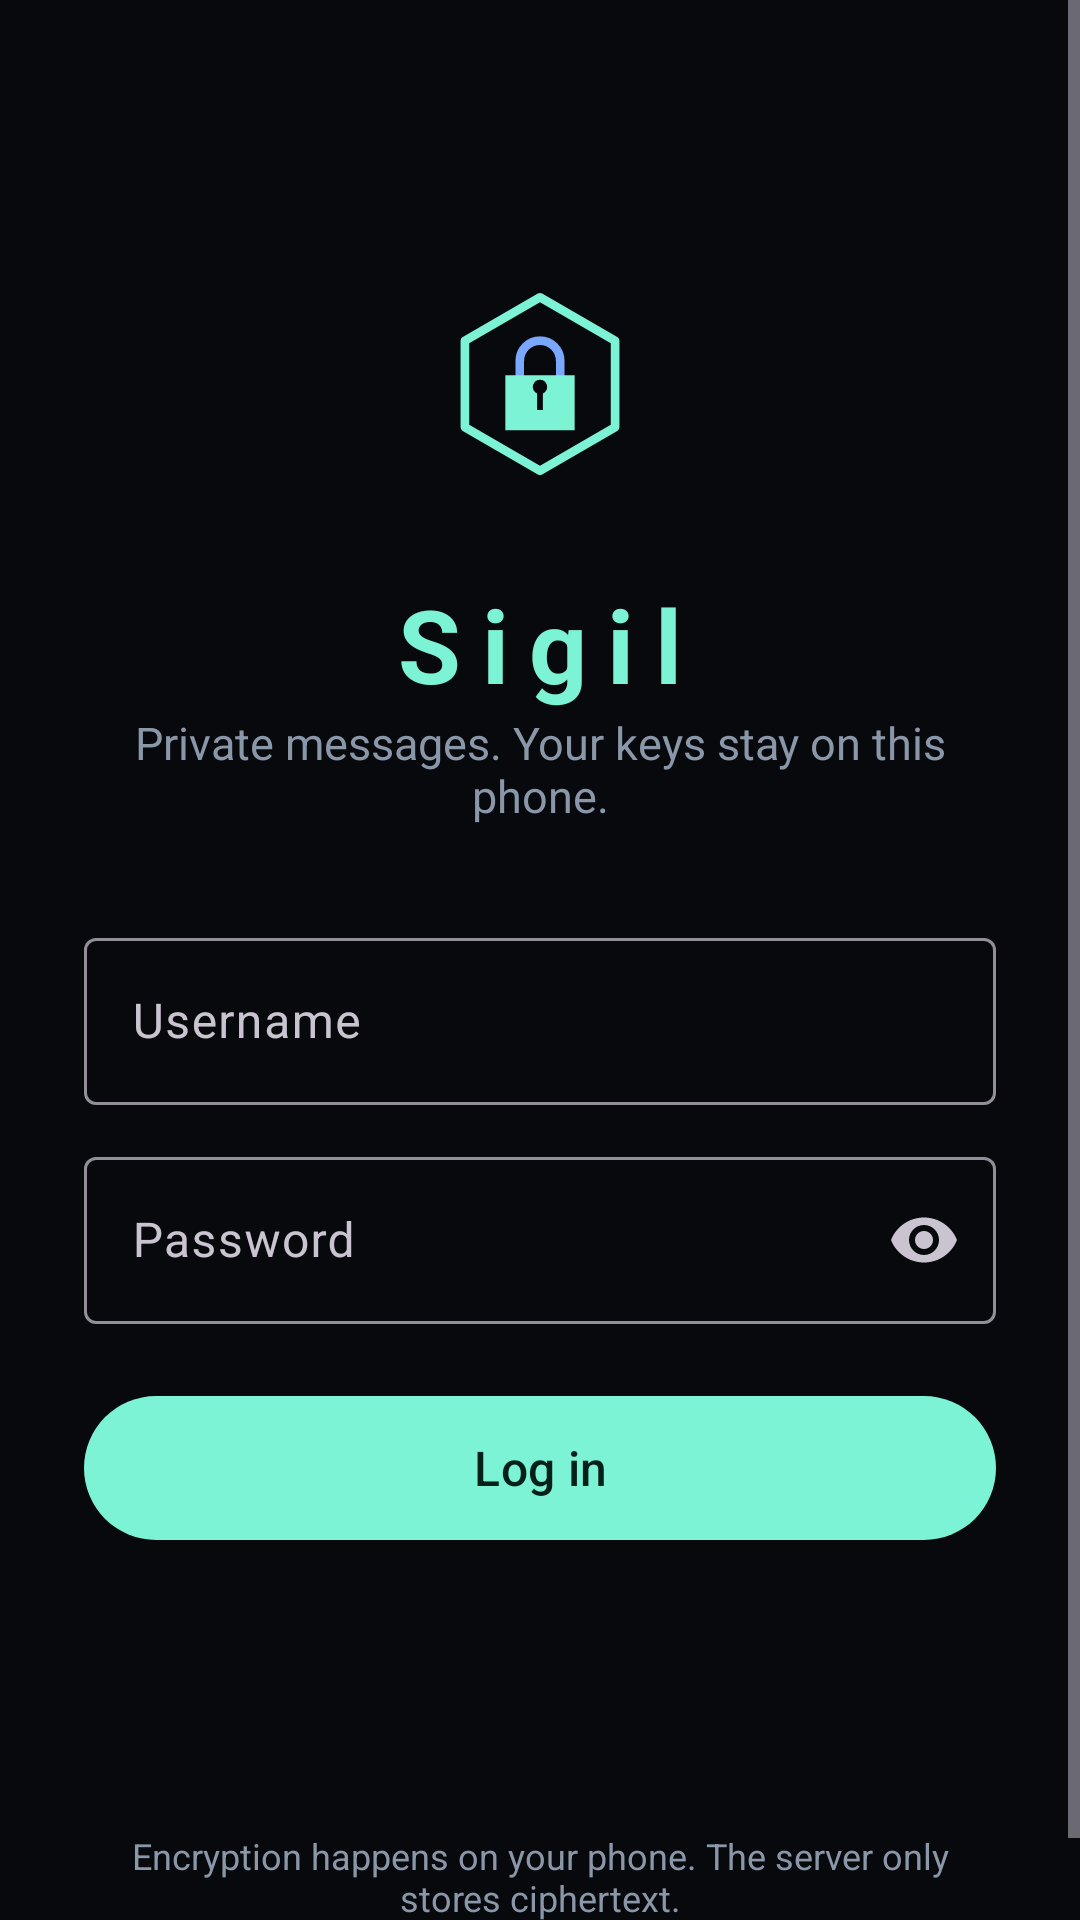

This screen was rendered from an Android layout file. Write that file and the resources it references.
<!-- AndroidManifest.xml: application theme Theme.Sigil -->
<!-- res/layout/activity_login.xml -->
<?xml version="1.0" encoding="utf-8"?>
<ScrollView xmlns:android="http://schemas.android.com/apk/res/android"
    xmlns:app="http://schemas.android.com/apk/res-auto"
    android:layout_width="match_parent"
    android:layout_height="match_parent"
    android:background="@color/bg"
    android:fillViewport="true">

    <LinearLayout
        android:layout_width="match_parent"
        android:layout_height="wrap_content"
        android:orientation="vertical"
        android:gravity="center_horizontal"
        android:padding="28dp">

        <ImageView
            android:layout_width="104dp"
            android:layout_height="104dp"
            android:layout_marginTop="48dp"
            android:contentDescription="@string/app_name"
            android:src="@drawable/ic_launcher_foreground" />

        <TextView
            android:layout_width="wrap_content"
            android:layout_height="wrap_content"
            android:layout_marginTop="12dp"
            android:letterSpacing="0.2"
            android:text="@string/app_name"
            android:textColor="@color/teal"
            android:textSize="34sp"
            android:textStyle="bold" />

        <TextView
            android:layout_width="wrap_content"
            android:layout_height="wrap_content"
            android:gravity="center"
            android:text="Private messages. Your keys stay on this phone."
            android:textColor="@color/muted"
            android:textSize="15sp" />

        <com.google.android.material.textfield.TextInputLayout
            style="@style/Widget.Material3.TextInputLayout.OutlinedBox"
            android:layout_width="match_parent"
            android:layout_height="wrap_content"
            android:layout_marginTop="32dp"
            android:hint="Username">

            <com.google.android.material.textfield.TextInputEditText
                android:id="@+id/username"
                android:layout_width="match_parent"
                android:layout_height="wrap_content"
                android:inputType="textNoSuggestions"
                android:maxLength="24" />
        </com.google.android.material.textfield.TextInputLayout>

        <com.google.android.material.textfield.TextInputLayout
            style="@style/Widget.Material3.TextInputLayout.OutlinedBox"
            android:layout_width="match_parent"
            android:layout_height="wrap_content"
            android:layout_marginTop="12dp"
            android:hint="Password"
            app:endIconMode="password_toggle">

            <com.google.android.material.textfield.TextInputEditText
                android:id="@+id/password"
                android:layout_width="match_parent"
                android:layout_height="wrap_content"
                android:inputType="textPassword" />
        </com.google.android.material.textfield.TextInputLayout>

        <com.google.android.material.button.MaterialButton
            android:id="@+id/actionButton"
            style="@style/Widget.Material3.Button"
            android:layout_width="match_parent"
            android:layout_height="56dp"
            android:layout_marginTop="20dp"
            android:text="Log in"
            android:textAllCaps="false"
            android:textSize="16sp" />

        <TextView
            android:id="@+id/toggleMode"
            android:layout_width="wrap_content"
            android:layout_height="wrap_content"
            android:layout_marginTop="18dp"
            android:background="?attr/selectableItemBackground"
            android:padding="12dp"
            android:textColor="@color/blue"
            android:textSize="14sp" />

        <TextView
            android:layout_width="wrap_content"
            android:layout_height="wrap_content"
            android:layout_marginTop="32dp"
            android:gravity="center"
            android:text="Encryption happens on your phone. The server only stores ciphertext."
            android:textColor="@color/muted"
            android:textSize="12sp" />
    </LinearLayout>
</ScrollView>
<!-- resources referenced by this layout -->
<resources>
  <color name="bg">#FF07090D</color>
  <color name="blue">#FF7AA7FF</color>
  <color name="muted">#FF8A97A8</color>
  <color name="teal">#FF7CF3D4</color>
  <!-- drawable ic_launcher_foreground (drawable) -->
  <?xml version="1.0" encoding="utf-8"?>
  <vector xmlns:android="http://schemas.android.com/apk/res/android"
      android:width="108dp"
      android:height="108dp"
      android:viewportWidth="108"
      android:viewportHeight="108">
      <path
          android:pathData="M54,24 L80,39 L80,69 L54,84 L28,69 L28,39 Z"
          android:strokeColor="#FF7CF3D4"
          android:strokeWidth="3"
          android:strokeLineJoin="round"
          android:fillColor="#00000000" />
      <path
          android:pathData="M47,52 V46 A7,7 0 0 1 61,46 V52"
          android:strokeColor="#FF7AA7FF"
          android:strokeWidth="3"
          android:strokeLineCap="round"
          android:fillColor="#00000000" />
      <path
          android:pathData="M42,51 H66 V70 H42 Z"
          android:fillColor="#FF7CF3D4" />
      <path
          android:pathData="M54,55 m-2.5,0 a2.5,2.5 0 1 0 5,0 a2.5,2.5 0 1 0 -5,0"
          android:fillColor="#FF07090D" />
      <path
          android:pathData="M53,57 H55 V63 H53 Z"
          android:fillColor="#FF07090D" />
  </vector>
  <string name="app_name">Sigil</string>
  <style name="Theme.Sigil" parent="Theme.Material3.Dark.NoActionBar">
          <item name="colorPrimary">@color/teal</item>
          <item name="colorOnPrimary">@color/ink</item>
          <item name="colorSecondary">@color/blue</item>
          <item name="colorOnSecondary">@color/ink</item>
          <item name="colorSurface">@color/panel</item>
          <item name="colorOnSurface">@color/text</item>
          <item name="android:colorBackground">@color/bg</item>
          <item name="android:windowBackground">@color/bg</item>
          <item name="android:statusBarColor">@color/bg</item>
          <item name="android:navigationBarColor">@color/bg</item>
          <item name="android:windowLightStatusBar">false</item>
      </style>
  <color name="ink">#FF04201A</color>
  <color name="panel">#FF0E131B</color>
  <color name="text">#FFE6EDF6</color>
</resources>
